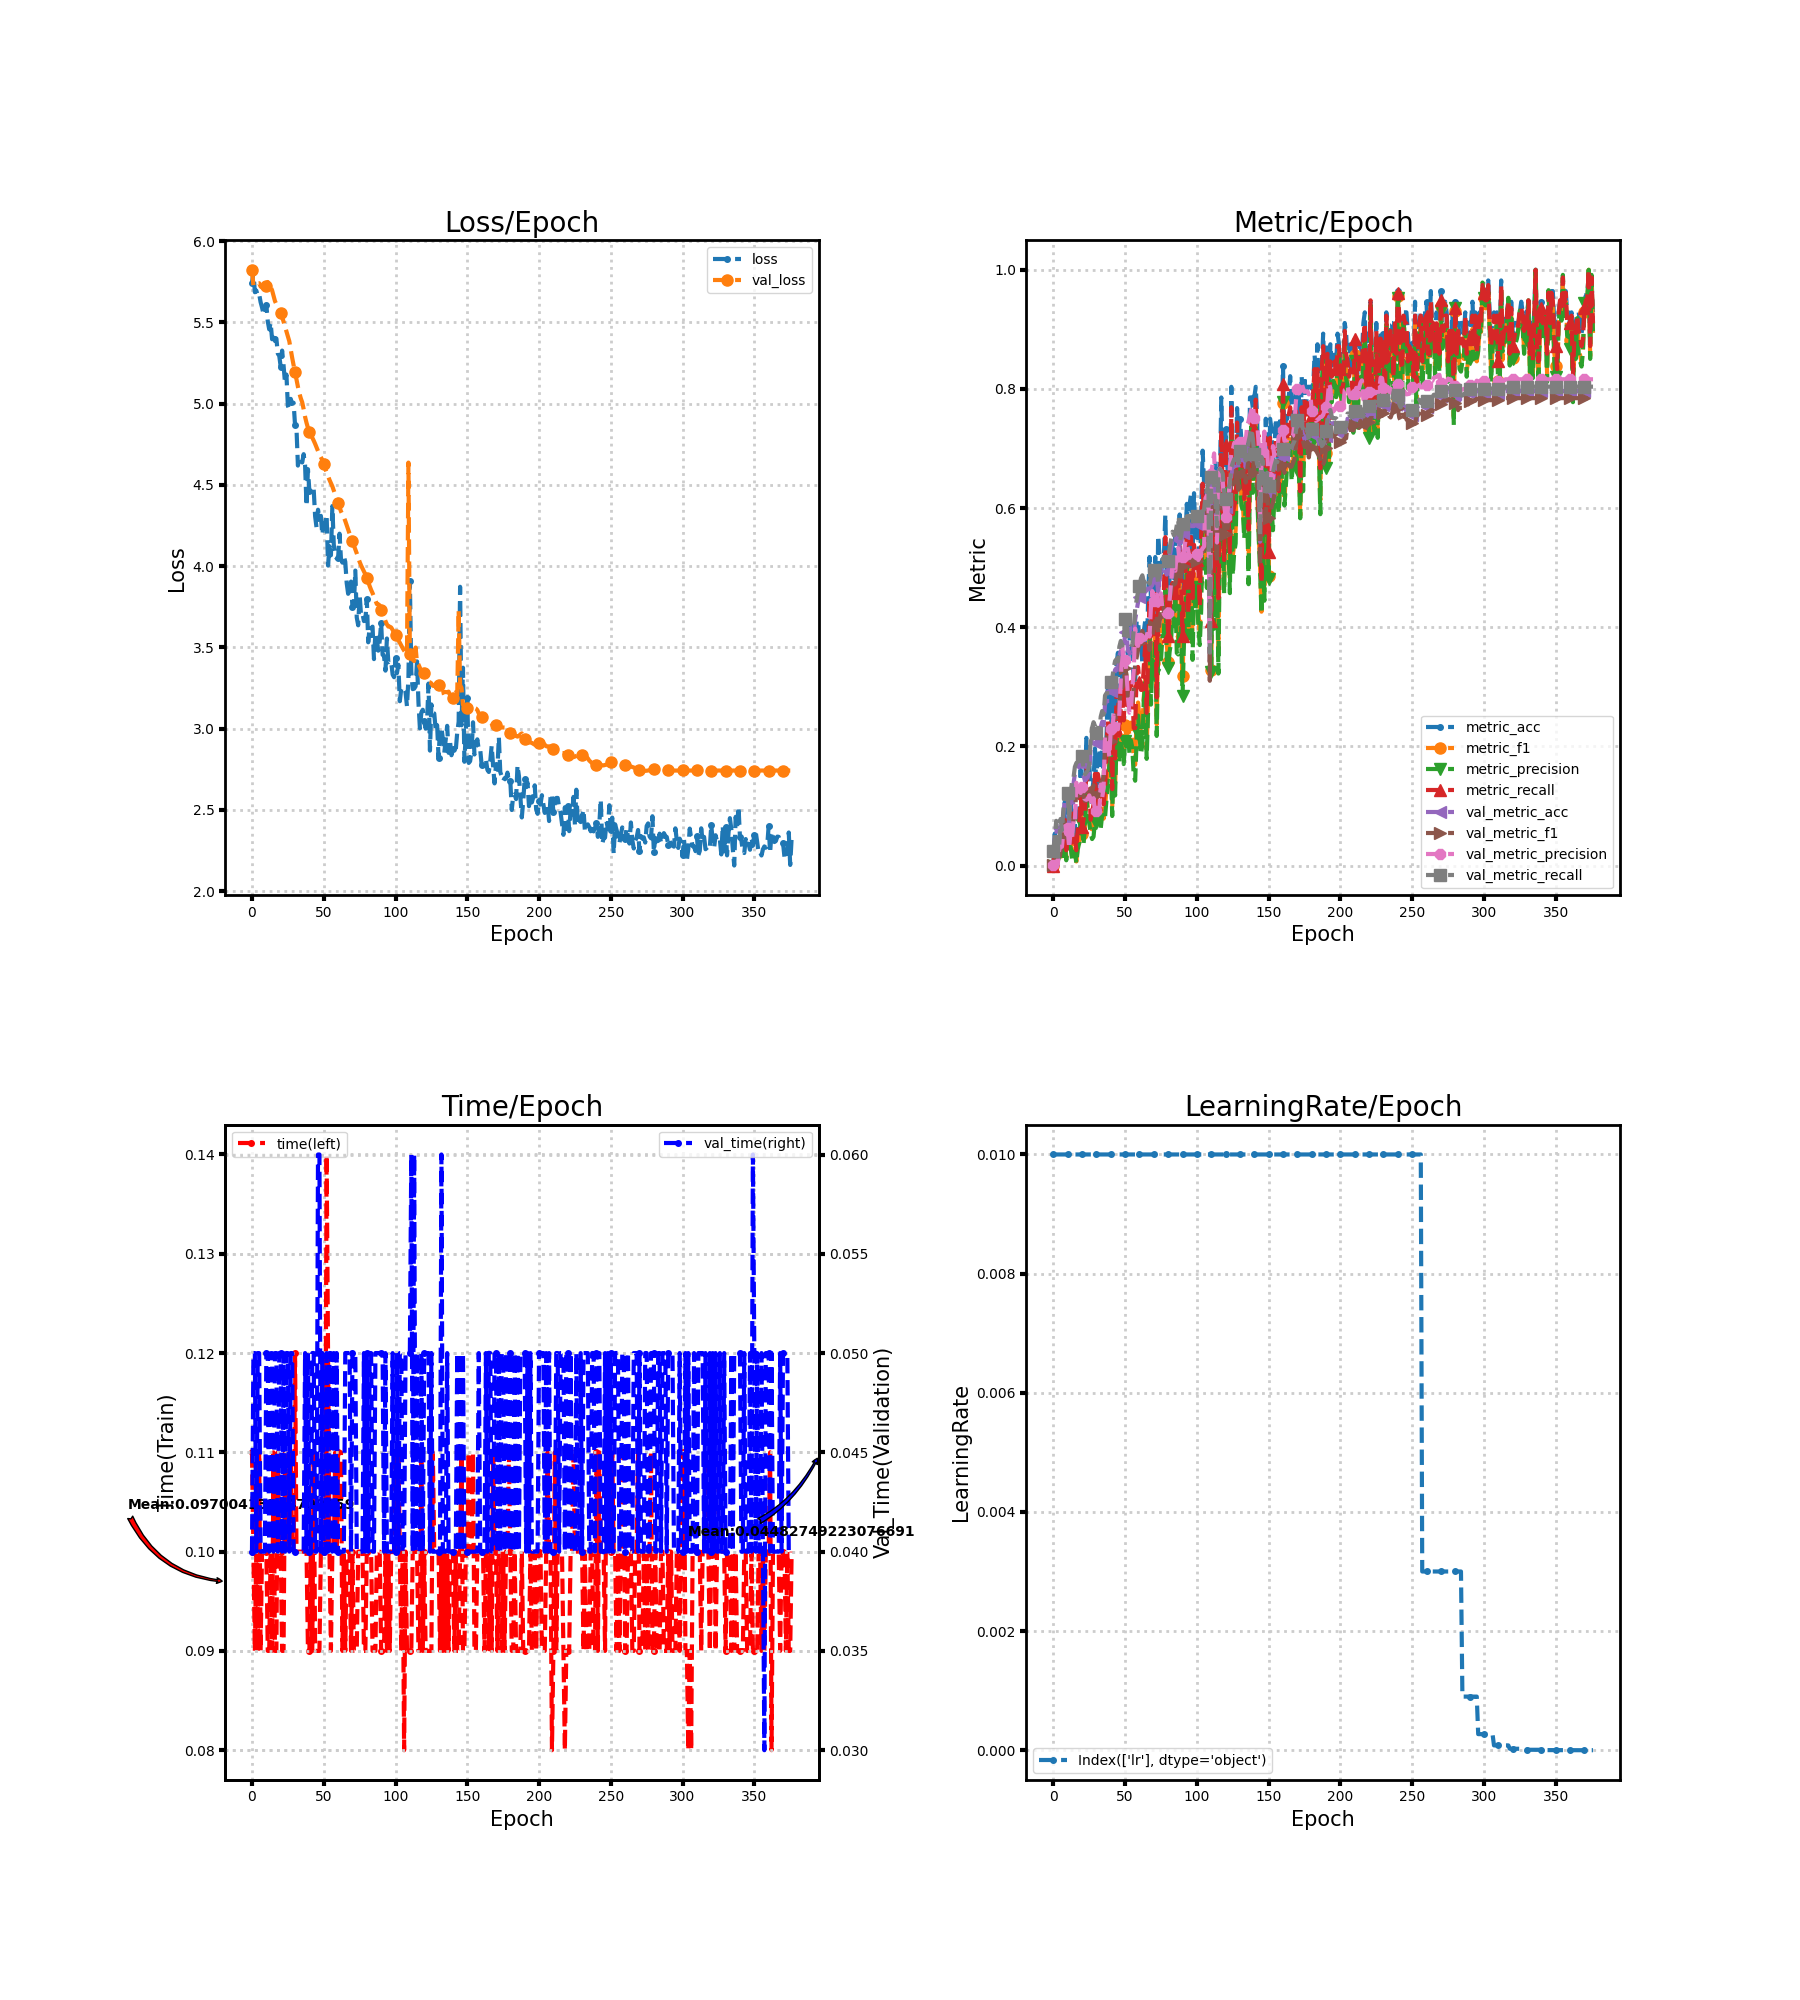

The table this chart was drawn from, first rows:
loss, metric_acc, metric_f1, metric_precision, metric_recall, time, lr, val_loss, val_metric_acc, val_metric_f1, val_metric_precision, val_metric_recall, val_time
5.74, 0.0, 0.0, 0.0, 0.0, 0.11, 0.01, 5.823, 0.02326, 0.001136, 0.0005814, 0.025, 0.04
5.812, 0.05357, 0.01698, 0.01154, 0.03846, 0.1, 0.01, 5.726, 0.04651, 0.006957, 0.003809, 0.05, 0.05
5.685, 0.03571, 0.01748, 0.01567, 0.02564, 0.09, 0.01, 5.734, 0.06977, 0.01235, 0.006915, 0.075, 0.05
5.696, 0.03571, 0.01068, 0.006838, 0.02564, 0.1, 0.01, 5.743, 0.02326, 0.001136, 0.0005814, 0.025, 0.04
5.665, 0.03571, 0.02885, 0.02747, 0.03846, 0.09, 0.01, 5.74, 0.02616, 0.006695, 0.02558, 0.02813, 0.05
5.674, 0.05357, 0.01795, 0.01175, 0.03846, 0.11, 0.01, 5.741, 0.07267, 0.02306, 0.03255, 0.07812, 0.05
5.624, 0.05357, 0.0163, 0.01083, 0.03846, 0.09, 0.01, 5.72, 0.05523, 0.03258, 0.03152, 0.05937, 0.04
5.591, 0.05357, 0.0126, 0.00755, 0.03846, 0.1, 0.01, 5.714, 0.08721, 0.05785, 0.05935, 0.09375, 0.04
5.552, 0.1071, 0.0475, 0.03846, 0.07692, 0.1, 0.01, 5.717, 0.1105, 0.0729, 0.066, 0.1187, 0.04
5.548, 0.03571, 0.01302, 0.008791, 0.02564, 0.1, 0.01, 5.72, 0.1192, 0.0517, 0.05266, 0.1281, 0.04
5.608, 0.07143, 0.03924, 0.04416, 0.05128, 0.1, 0.01, 5.723, 0.1134, 0.05273, 0.06296, 0.1219, 0.05
5.505, 0.08929, 0.03519, 0.02464, 0.0641, 0.09, 0.01, 5.748, 0.06977, 0.03139, 0.02962, 0.075, 0.05
5.457, 0.125, 0.04127, 0.03107, 0.08974, 0.09, 0.01, 5.725, 0.1134, 0.05925, 0.05653, 0.1219, 0.04
5.498, 0.05357, 0.01726, 0.01178, 0.03846, 0.1, 0.01, 5.718, 0.1308, 0.05753, 0.04463, 0.1406, 0.04999
5.396, 0.07143, 0.01667, 0.01007, 0.05128, 0.09, 0.01, 5.697, 0.1366, 0.07494, 0.07537, 0.1469, 0.05
5.436, 0.07143, 0.02848, 0.02438, 0.05128, 0.11, 0.01, 5.665, 0.1541, 0.08312, 0.07182, 0.1656, 0.04
5.385, 0.03571, 0.006838, 0.003945, 0.02564, 0.09, 0.01, 5.631, 0.1599, 0.1289, 0.139, 0.1719, 0.05
5.4, 0.08929, 0.03497, 0.02707, 0.0641, 0.09, 0.01, 5.611, 0.1628, 0.1309, 0.1315, 0.175, 0.05
5.307, 0.08929, 0.03709, 0.03824, 0.0641, 0.11, 0.01, 5.596, 0.1686, 0.1235, 0.124, 0.1812, 0.04
5.294, 0.1607, 0.08944, 0.07802, 0.1282, 0.1, 0.01, 5.579, 0.1744, 0.1224, 0.1218, 0.1875, 0.05
5.227, 0.08929, 0.05304, 0.06752, 0.0641, 0.1, 0.01, 5.56, 0.1715, 0.1241, 0.132, 0.1844, 0.05
5.326, 0.1071, 0.04408, 0.03471, 0.07692, 0.09, 0.01, 5.532, 0.1512, 0.1173, 0.1198, 0.1625, 0.04
5.235, 0.125, 0.06449, 0.06524, 0.08974, 0.09, 0.01, 5.504, 0.1424, 0.1086, 0.1114, 0.1531, 0.05
5.128, 0.2143, 0.1254, 0.1173, 0.1667, 0.11, 0.01, 5.473, 0.1453, 0.1102, 0.1103, 0.1562, 0.04
5.178, 0.1786, 0.09316, 0.08846, 0.1282, 0.1, 0.01, 5.445, 0.1483, 0.109, 0.1124, 0.1594, 0.05
4.986, 0.1786, 0.08353, 0.07197, 0.1282, 0.1, 0.01, 5.413, 0.157, 0.1196, 0.1178, 0.1688, 0.05
4.962, 0.1071, 0.05348, 0.05342, 0.07692, 0.11, 0.01, 5.384, 0.1977, 0.1297, 0.1111, 0.2125, 0.04
5.029, 0.125, 0.0591, 0.04444, 0.08974, 0.11, 0.01, 5.332, 0.2151, 0.1244, 0.09855, 0.2313, 0.05
4.998, 0.1429, 0.06274, 0.04843, 0.1026, 0.1, 0.01, 5.282, 0.2238, 0.1346, 0.1131, 0.2406, 0.05
5.005, 0.1964, 0.09764, 0.07534, 0.1538, 0.1, 0.01, 5.236, 0.218, 0.1188, 0.0908, 0.2344, 0.04
4.867, 0.125, 0.07741, 0.07137, 0.1026, 0.12, 0.01, 5.194, 0.2064, 0.1181, 0.09181, 0.2219, 0.04
4.849, 0.2143, 0.09642, 0.0823, 0.1538, 0.1, 0.01, 5.148, 0.2151, 0.123, 0.09339, 0.2313, 0.04
4.618, 0.1964, 0.08759, 0.06673, 0.141, 0.1, 0.01, 5.104, 0.2093, 0.1173, 0.09058, 0.225, 0.03999
4.669, 0.1607, 0.06984, 0.06235, 0.1154, 0.1, 0.01, 5.064, 0.2326, 0.1403, 0.1359, 0.25, 0.04
4.659, 0.1964, 0.1025, 0.0851, 0.141, 0.1, 0.01, 5.032, 0.2413, 0.1403, 0.1135, 0.2594, 0.04
4.637, 0.1429, 0.07874, 0.07702, 0.1026, 0.1, 0.01, 5.008, 0.2355, 0.1489, 0.1305, 0.2531, 0.04
4.688, 0.1607, 0.09658, 0.0812, 0.1282, 0.1, 0.01, 4.966, 0.2703, 0.198, 0.2167, 0.2854, 0.04
4.62, 0.2143, 0.1302, 0.1103, 0.1795, 0.1, 0.01, 4.918, 0.2762, 0.2045, 0.2149, 0.2892, 0.05
4.369, 0.3036, 0.1772, 0.1451, 0.2436, 0.1, 0.01, 4.881, 0.2762, 0.2013, 0.2051, 0.2892, 0.04
4.596, 0.25, 0.1617, 0.1682, 0.2051, 0.09, 0.01, 4.85, 0.2762, 0.2008, 0.1828, 0.2892, 0.05
4.459, 0.2857, 0.1939, 0.1838, 0.2308, 0.09, 0.01, 4.827, 0.2936, 0.2098, 0.2286, 0.3073, 0.04
4.458, 0.1786, 0.09792, 0.08312, 0.1282, 0.1, 0.01, 4.809, 0.2994, 0.2249, 0.2272, 0.3135, 0.04
4.488, 0.2857, 0.2043, 0.1859, 0.2436, 0.09, 0.01, 4.791, 0.3169, 0.2473, 0.252, 0.3312, 0.05
4.471, 0.2321, 0.1315, 0.1175, 0.1795, 0.11, 0.01, 4.772, 0.3285, 0.2525, 0.2368, 0.3434, 0.05
4.305, 0.3393, 0.2223, 0.2086, 0.2821, 0.09, 0.01, 4.752, 0.3314, 0.2484, 0.2291, 0.3465, 0.04
4.235, 0.3571, 0.2284, 0.2171, 0.2949, 0.09, 0.01, 4.73, 0.3285, 0.2489, 0.2287, 0.3424, 0.04
4.347, 0.25, 0.1838, 0.1731, 0.2179, 0.09, 0.01, 4.708, 0.3517, 0.2741, 0.256, 0.3677, 0.06
4.296, 0.3036, 0.2269, 0.2095, 0.2692, 0.09, 0.01, 4.686, 0.3605, 0.2917, 0.3132, 0.3771, 0.06
4.309, 0.3214, 0.2121, 0.1919, 0.2821, 0.1, 0.01, 4.67, 0.3517, 0.2991, 0.369, 0.3691, 0.04
4.193, 0.3036, 0.1886, 0.1703, 0.2436, 0.1, 0.01, 4.653, 0.3576, 0.304, 0.3373, 0.3774, 0.05
4.259, 0.3393, 0.2357, 0.2085, 0.2949, 0.1, 0.01, 4.625, 0.3924, 0.3319, 0.3458, 0.4135, 0.04
4.261, 0.3393, 0.2096, 0.1996, 0.2692, 0.1, 0.01, 4.6, 0.3895, 0.3204, 0.3234, 0.4097, 0.04
4.314, 0.3571, 0.231, 0.2205, 0.2949, 0.14, 0.01, 4.577, 0.3605, 0.2816, 0.2817, 0.3795, 0.05
4.003, 0.375, 0.2192, 0.1889, 0.2949, 0.12, 0.01, 4.554, 0.3576, 0.2723, 0.2565, 0.3764, 0.04
4.122, 0.4107, 0.2398, 0.2103, 0.3077, 0.1, 0.01, 4.53, 0.3517, 0.2687, 0.2595, 0.3708, 0.05
4.066, 0.3571, 0.2302, 0.1979, 0.2949, 0.09, 0.01, 4.51, 0.3517, 0.266, 0.299, 0.3705, 0.05
4.369, 0.3036, 0.1752, 0.1504, 0.2308, 0.1, 0.01, 4.49, 0.3779, 0.2981, 0.3275, 0.3955, 0.04
4.131, 0.3036, 0.1693, 0.1424, 0.2308, 0.1, 0.01, 4.465, 0.4128, 0.3385, 0.3977, 0.4309, 0.05
4.061, 0.4107, 0.2473, 0.2115, 0.3205, 0.11, 0.01, 4.44, 0.4273, 0.3488, 0.3713, 0.4458, 0.04
4.048, 0.4107, 0.2736, 0.2517, 0.3333, 0.1, 0.01, 4.414, 0.4419, 0.3622, 0.3687, 0.4601, 0.05
... 317 more rows
